Run: headless pygame with SDL's dummy video driver; simulated clock (each Clock.tick advances the game by its frame time, no real sleeping); random seed 0; keys injected as events and as key.get_pressed() state; no mouse input.
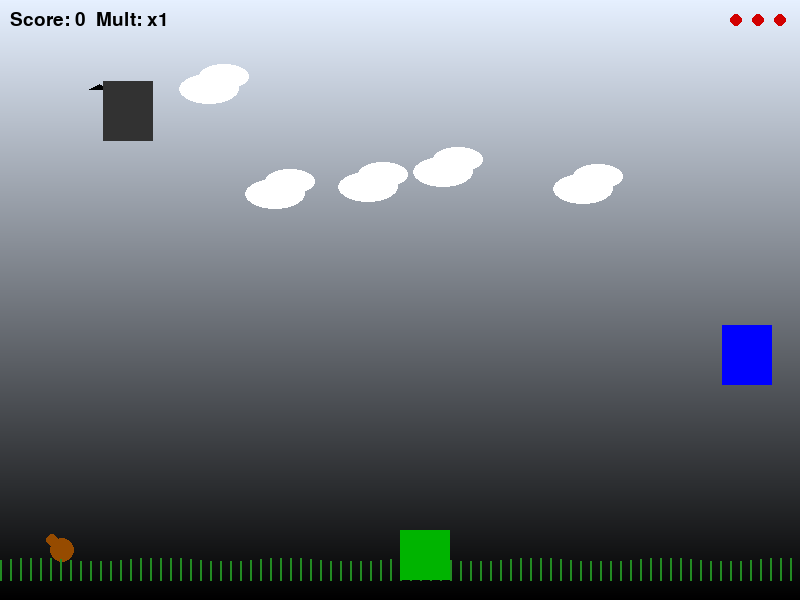
Frame 1 of 2 · flips 1–60 · no input
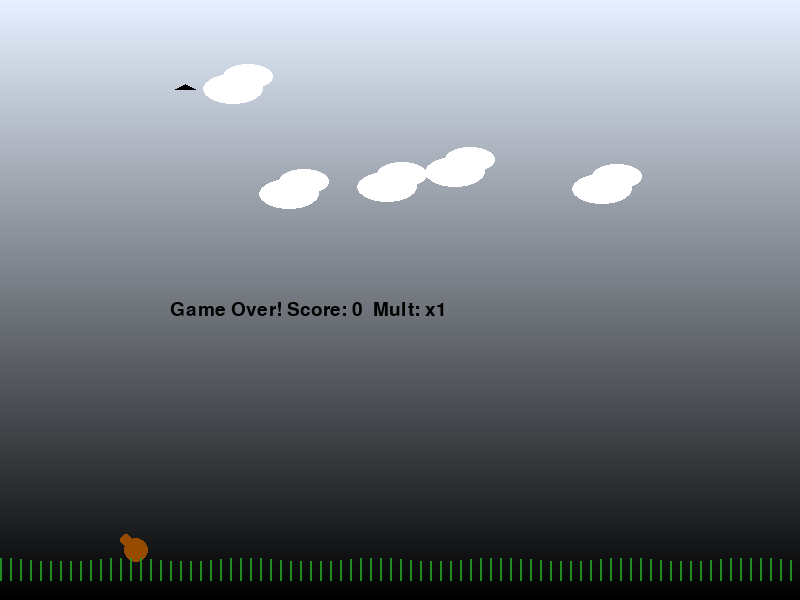
Frame 2 of 2 · flips 61–180 · tapped SPACE, RETURN · held RIGHT (→), D (game ended)

The pygame program that drew these frames:

import pygame
import random
import sys
import math

# Initialize Pygame
pygame.init()

# Set up display
WIDTH, HEIGHT = 800, 600
screen = pygame.display.set_mode((WIDTH, HEIGHT))
pygame.display.set_caption("Dodge the Falling Blocks - Animated Edition")

# Colors
WHITE = (255, 255, 255)
BLACK = (0, 0, 0)
RED = (210, 0, 0)
GREEN = (0, 180, 0)
BLUE = (0, 0, 255)
YELLOW = (255, 215, 0)
CYAN = (0, 255, 255)
GRAY = (50, 50, 50)

# --- BACKGROUND / ANIMATIONS ---
def draw_background():
    for y in range(HEIGHT):
        t = y / HEIGHT
        r = int(230 * (1 - t))
        g = int(240 * (1 - t))
        b = int(255 * (1 - t))
        pygame.draw.line(screen, (r, g, b), (0, y), (WIDTH, y))

# Clouds
clouds = [{"x": random.randint(0, WIDTH), "y": random.randint(50, 200), "speed": random.uniform(0.3, 0.8)}
          for _ in range(5)]
def update_clouds():
    for c in clouds:
        c["x"] += c["speed"]
        if c["x"] > WIDTH + 60:
            c["x"] = -60
            c["y"] = random.randint(50, 200)
def draw_clouds():
    for c in clouds:
        pygame.draw.ellipse(screen, WHITE, (c["x"], c["y"], 60, 30))
        pygame.draw.ellipse(screen, WHITE, (c["x"]+20, c["y"]-10, 50, 25))

# Birds
birds = []
def spawn_bird():
    birds.append({"x": -40, "y": random.randint(50, 150), "speed": random.uniform(2, 4)})
def update_birds():
    for b in birds[:]:
        b["x"] += b["speed"]
        if b["x"] > WIDTH + 40:
            birds.remove(b)
def draw_birds():
    for b in birds:
        pygame.draw.polygon(screen, BLACK, [(b["x"], b["y"]),
                                            (b["x"]+10, b["y"]-5),
                                            (b["x"]+20, b["y"])])

# Ground animals
animals = []
def spawn_animal():
    kind = random.choice(["cat", "dog"])
    animals.append({"kind": kind, "x": -50, "y": HEIGHT - 50, "speed": random.uniform(1, 2)})
def update_animals():
    for a in animals[:]:
        a["x"] += a["speed"]
        if a["x"] > WIDTH + 50:
            animals.remove(a)
def draw_animals():
    for a in animals:
        if a["kind"] == "cat":
            pygame.draw.circle(screen, (150, 75, 0), (int(a["x"]), int(a["y"])), 12)
            pygame.draw.circle(screen, (150, 75, 0), (int(a["x"]-10), int(a["y"]-10)), 6)
        else:
            pygame.draw.circle(screen, (100, 100, 100), (int(a["x"]), int(a["y"])), 14)
            pygame.draw.circle(screen, (100, 100, 100), (int(a["x"]-12), int(a["y"]-12)), 7)

# Grass sway
def draw_grass(frame):
    for x in range(0, WIDTH, 10):
        sway = math.sin((frame+x) * 0.05) * 2
        pygame.draw.line(screen, (34, 139, 34), (x, HEIGHT - 20), (x, HEIGHT - 40 + sway), 2)

# Particles
particles = []
def spawn_particles(x, y, color):
    for _ in range(6):
        particles.append({"x": x, "y": y,
                          "vx": random.uniform(-2, 2),
                          "vy": random.uniform(-2, -1),
                          "life": random.randint(15, 25),
                          "color": color})
def update_particles():
    for p in particles[:]:
        p["x"] += p["vx"]
        p["y"] += p["vy"]
        p["vy"] += 0.1
        p["life"] -= 1
        if p["life"] <= 0:
            particles.remove(p)
def draw_particles():
    for p in particles:
        pygame.draw.circle(screen, p["color"], (int(p["x"]), int(p["y"])), 3)

# --- PLAYER ---
player_size = 50
player_pos = [WIDTH // 2, HEIGHT - 70]
player_speed = 7
player_color = GREEN
jump_vel = -12
on_ground = True
vertical_vel = 0
shield_active = False
shield_timer = 0
multiplier = 1
multiplier_timer = 0

# --- BLOCKS ---
class Block:
    def __init__(self, x, w, h, vy, color, split=False, split_count=2):
        self.x = x
        self.y = 0
        self.w = w
        self.h = h
        self.vy = vy
        self.color = color
        self.split = split
        self.split_count = split_count
    def update(self, dt):
        self.y += self.vy * dt
        return self.y <= HEIGHT
    def draw(self):
        pygame.draw.rect(screen, self.color, (self.x, self.y, self.w, self.h))

blocks = []
spawn_delay = 40
score = 0

def create_block():
    w = random.choice([40, 50, 60])
    h = random.choice([40, 50, 60])
    x_pos = random.randint(0, max(0, WIDTH - w))
    vy = random.uniform(3.0, 6.0)
    color = random.choice([RED, BLUE, GRAY, (180,0,180)])
    blocks.append(Block(x_pos, w, h, vy, color))
def update_blocks(dt):
    global blocks, score
    to_remove = []
    for b in blocks:
        alive = b.update(dt)
        if not alive:
            to_remove.append(b)
            score += 1
            spawn_particles(b.x + b.w//2, HEIGHT-20, b.color)
    for b in to_remove:
        if b in blocks:
            blocks.remove(b)
def draw_blocks():
    for b in blocks:
        b.draw()

# --- POWER-UPS ---
class PowerUp:
    def __init__(self, x, y, kind):
        self.x = x
        self.y = y
        self.kind = kind
        self.vy = 2.5
        self.size = 28
        self.col = YELLOW
        if kind == "slow":
            self.col = CYAN
        elif kind == "mult":
            self.col = BLUE
        elif kind == "heal":
            self.col = GREEN
    def update(self, dt):
        self.y += self.vy * dt
        return self.y <= HEIGHT
    def draw(self):
        pygame.draw.circle(screen, self.col, (int(self.x), int(self.y)), self.size // 2)

powerups = []
def spawn_powerup():
    kind = random.choice(["slow", "mult", "heal"])
    pu = PowerUp(random.randint(20, WIDTH-20), -20, kind)
    powerups.append(pu)
def update_powerups(dt):
    for p in powerups[:]:
        if not p.update(dt):
            powerups.remove(p)
def draw_powerups():
    for p in powerups:
        p.draw()
def apply_powerup(pu):
    global shield_active, shield_timer, multiplier, multiplier_timer
    if pu.kind == "mult":
        multiplier += 1
        multiplier_timer = 600
    elif pu.kind == "heal":
        shield_active = True
        shield_timer = 600

# --- COLLISION ---
def check_collision():
    global shield_active
    player_rect = pygame.Rect(player_pos[0], player_pos[1], player_size, player_size)
    for b in blocks:
        if pygame.Rect(b.x, b.y, b.w, b.h).colliderect(player_rect):
            if shield_active:
                shield_active = False
                blocks.remove(b)
                return False
            return True
    for pu in powerups[:]:
        if pygame.Rect(pu.x-pu.size//2, pu.y-pu.size//2, pu.size, pu.size).colliderect(player_rect):
            apply_powerup(pu)
            powerups.remove(pu)
    return False

# --- FONT & CLOCK ---
font = pygame.font.SysFont("Arial", 28)
clock = pygame.time.Clock()

# --- GAME LOOP ---
running = True
frame_count = 0
slow_factor = 1.0
while running:
    draw_background()

    # Update background animations
    update_clouds()
    update_birds()
    update_animals()
    update_particles()
    draw_clouds()
    draw_birds()
    draw_animals()
    draw_grass(frame_count)
    draw_particles()

    for event in pygame.event.get():
        if event.type == pygame.QUIT:
            pygame.quit()
            sys.exit()

    keys = pygame.key.get_pressed()
    if keys[pygame.K_LEFT] and player_pos[0] > 0:
        player_pos[0] -= int(player_speed)
    if keys[pygame.K_RIGHT] and player_pos[0] < WIDTH - player_size:
        player_pos[0] += int(player_speed)
    if keys[pygame.K_SPACE] and on_ground:
        vertical_vel = jump_vel
        on_ground = False

    # Gravity
    vertical_vel += 0.5
    player_pos[1] += int(vertical_vel)

    # Ground
    if player_pos[1] >= HEIGHT - player_size - 20:
        player_pos[1] = HEIGHT - player_size - 20
        vertical_vel = 0
        on_ground = True

    # Spawn blocks & background actors
    if frame_count % int(spawn_delay / slow_factor) == 0:
        create_block()
    if frame_count % 500 == 0:
        spawn_bird()
    if frame_count % 800 == 0:
        spawn_animal()
    if frame_count % 600 == 0 and random.random() < 0.25:
        spawn_powerup()

    # Update objects
    update_blocks(1)
    update_powerups(1)

    # Collision check
    if check_collision():
        game_over_text = font.render(f"Game Over! Score: {score}  Mult: x{multiplier}", True, BLACK)
        screen.blit(game_over_text, (WIDTH // 2 - 230, HEIGHT // 2))
        pygame.display.flip()
        pygame.time.wait(2000)
        pygame.quit()
        sys.exit()

    # Power-up timers
    if multiplier_timer > 0:
        multiplier_timer -= 1
        if multiplier_timer == 0:
            multiplier = max(1, multiplier - 1)
    if shield_active:
        shield_timer -= 1
        if shield_timer <= 0:
            shield_active = False

    # Draw player
    if shield_active:
        pygame.draw.rect(screen, (0, 200, 255), (player_pos[0]-5, player_pos[1]-5, player_size+10, player_size+10), 3)
    pygame.draw.rect(screen, player_color, (player_pos[0], player_pos[1], player_size, player_size))

    # Draw blocks and powerups
    draw_blocks()
    draw_powerups()

    # Score
    score_text = font.render(f"Score: {score}  Mult: x{multiplier}", True, BLACK)
    screen.blit(score_text, (10, 10))

    # Lives
    lives = 3
    for i in range(lives):
        pygame.draw.circle(screen, RED, (WIDTH - 20 - i*22, 20), 6)

    # Display update
    pygame.display.flip()
    clock.tick(60)
    frame_count += 1
